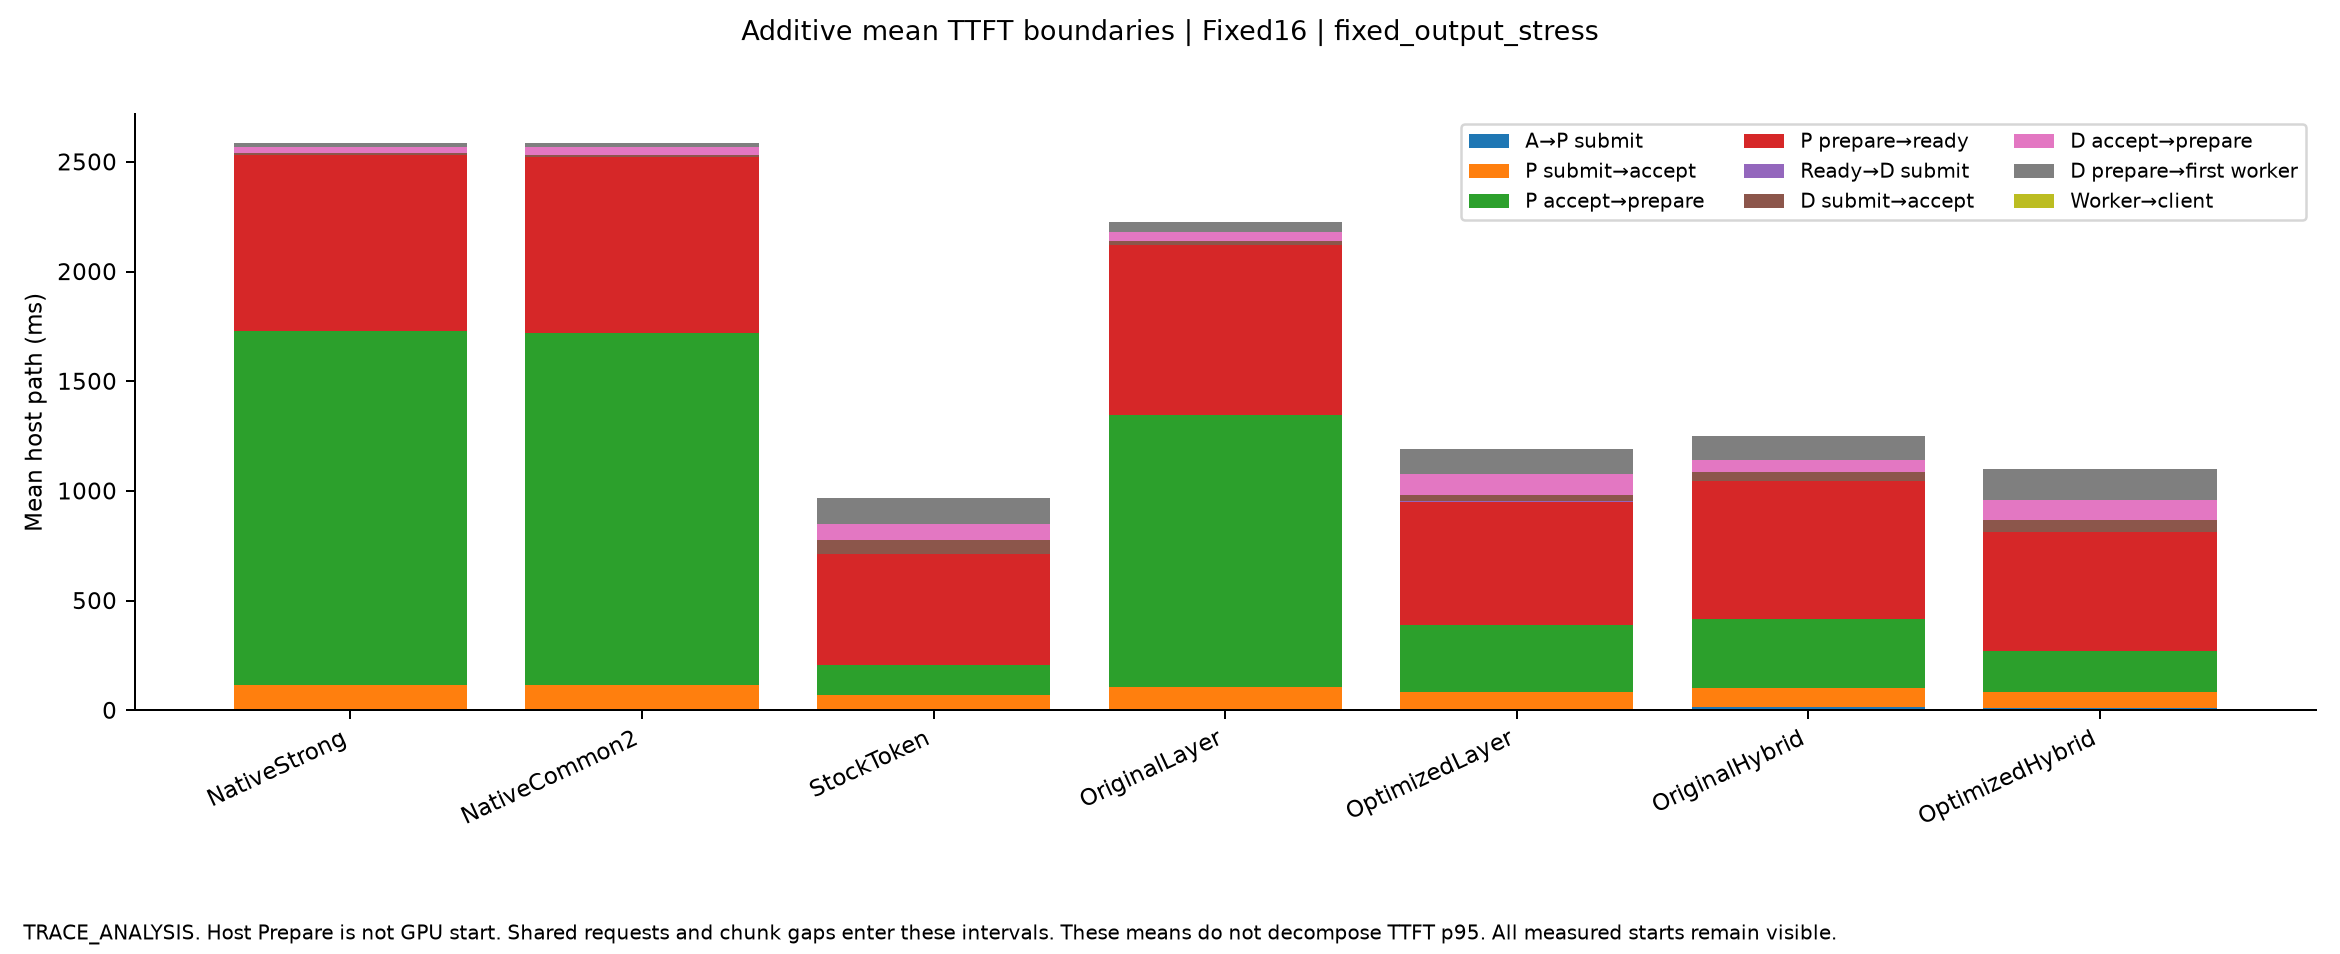

The file beside this chart, header and first rows:
mode, label, start, stage, ms, execution_conditions
Fixed16, NativeStrong, 0, Arrival_to_P_submit_ms, 0.2401, [{"name": "PC_OutputStress_Fixed16_s0_Na…
Fixed16, NativeCommon2, 0, Arrival_to_P_submit_ms, 0.407, [{"name": "PC_OutputStress_Fixed16_s0_Na…
Fixed16, StockToken, 0, Arrival_to_P_submit_ms, 0.3447, [{"name": "PC_OutputStress_Fixed16_s0_St…
Fixed16, OriginalLayer, 0, Arrival_to_P_submit_ms, 0.7502, [{"name": "PC_OutputStress_Fixed16_s0_Or…
Fixed16, OptimizedLayer, 0, Arrival_to_P_submit_ms, 0.6017, [{"name": "PC_OutputStress_Fixed16_s0_Op…
Fixed16, OriginalHybrid, 0, Arrival_to_P_submit_ms, 15.35, [{"name": "PC_OutputStress_Fixed16_s0_Or…
Fixed16, OptimizedHybrid, 0, Arrival_to_P_submit_ms, 11.44, [{"name": "PC_OutputStress_Fixed16_s0_Op…
Fixed16, NativeStrong, 0, P_submit_to_accept_ms, 114.7, [{"name": "PC_OutputStress_Fixed16_s0_Na…
Fixed16, NativeCommon2, 0, P_submit_to_accept_ms, 113.9, [{"name": "PC_OutputStress_Fixed16_s0_Na…
Fixed16, StockToken, 0, P_submit_to_accept_ms, 70.16, [{"name": "PC_OutputStress_Fixed16_s0_St…
Fixed16, OriginalLayer, 0, P_submit_to_accept_ms, 107.3, [{"name": "PC_OutputStress_Fixed16_s0_Or…
Fixed16, OptimizedLayer, 0, P_submit_to_accept_ms, 82.56, [{"name": "PC_OutputStress_Fixed16_s0_Op…
Fixed16, OriginalHybrid, 0, P_submit_to_accept_ms, 87.68, [{"name": "PC_OutputStress_Fixed16_s0_Or…
Fixed16, OptimizedHybrid, 0, P_submit_to_accept_ms, 70.76, [{"name": "PC_OutputStress_Fixed16_s0_Op…
Fixed16, NativeStrong, 0, P_accept_to_prepare_ms, 1614, [{"name": "PC_OutputStress_Fixed16_s0_Na…
Fixed16, NativeCommon2, 0, P_accept_to_prepare_ms, 1606, [{"name": "PC_OutputStress_Fixed16_s0_Na…
Fixed16, StockToken, 0, P_accept_to_prepare_ms, 137.9, [{"name": "PC_OutputStress_Fixed16_s0_St…
Fixed16, OriginalLayer, 0, P_accept_to_prepare_ms, 1237, [{"name": "PC_OutputStress_Fixed16_s0_Or…
Fixed16, OptimizedLayer, 0, P_accept_to_prepare_ms, 306.6, [{"name": "PC_OutputStress_Fixed16_s0_Op…
Fixed16, OriginalHybrid, 0, P_accept_to_prepare_ms, 313.9, [{"name": "PC_OutputStress_Fixed16_s0_Or…
Fixed16, OptimizedHybrid, 0, P_accept_to_prepare_ms, 186.8, [{"name": "PC_OutputStress_Fixed16_s0_Op…
Fixed16, NativeStrong, 0, P_prepare_to_ready_ms, 803.6, [{"name": "PC_OutputStress_Fixed16_s0_Na…
Fixed16, NativeCommon2, 0, P_prepare_to_ready_ms, 802.8, [{"name": "PC_OutputStress_Fixed16_s0_Na…
Fixed16, StockToken, 0, P_prepare_to_ready_ms, 504.9, [{"name": "PC_OutputStress_Fixed16_s0_St…
Fixed16, OriginalLayer, 0, P_prepare_to_ready_ms, 774.2, [{"name": "PC_OutputStress_Fixed16_s0_Or…
Fixed16, OptimizedLayer, 0, P_prepare_to_ready_ms, 561.4, [{"name": "PC_OutputStress_Fixed16_s0_Op…
Fixed16, OriginalHybrid, 0, P_prepare_to_ready_ms, 626.6, [{"name": "PC_OutputStress_Fixed16_s0_Or…
Fixed16, OptimizedHybrid, 0, P_prepare_to_ready_ms, 543.1, [{"name": "PC_OutputStress_Fixed16_s0_Op…
Fixed16, NativeStrong, 0, Ready_to_D_submit_ms, 0.6314, [{"name": "PC_OutputStress_Fixed16_s0_Na…
Fixed16, NativeCommon2, 0, Ready_to_D_submit_ms, 0.8769, [{"name": "PC_OutputStress_Fixed16_s0_Na…
Fixed16, StockToken, 0, Ready_to_D_submit_ms, 0.7521, [{"name": "PC_OutputStress_Fixed16_s0_St…
Fixed16, OriginalLayer, 0, Ready_to_D_submit_ms, 0.8506, [{"name": "PC_OutputStress_Fixed16_s0_Or…
Fixed16, OptimizedLayer, 0, Ready_to_D_submit_ms, 0.8304, [{"name": "PC_OutputStress_Fixed16_s0_Op…
Fixed16, OriginalHybrid, 0, Ready_to_D_submit_ms, 0.7859, [{"name": "PC_OutputStress_Fixed16_s0_Or…
Fixed16, OptimizedHybrid, 0, Ready_to_D_submit_ms, 0.8512, [{"name": "PC_OutputStress_Fixed16_s0_Op…
Fixed16, NativeStrong, 0, D_submit_to_accept_ms, 5.011, [{"name": "PC_OutputStress_Fixed16_s0_Na…
Fixed16, NativeCommon2, 0, D_submit_to_accept_ms, 9.331, [{"name": "PC_OutputStress_Fixed16_s0_Na…
Fixed16, StockToken, 0, D_submit_to_accept_ms, 63.1, [{"name": "PC_OutputStress_Fixed16_s0_St…
Fixed16, OriginalLayer, 0, D_submit_to_accept_ms, 18.35, [{"name": "PC_OutputStress_Fixed16_s0_Or…
Fixed16, OptimizedLayer, 0, D_submit_to_accept_ms, 30.33, [{"name": "PC_OutputStress_Fixed16_s0_Op…
Fixed16, OriginalHybrid, 0, D_submit_to_accept_ms, 41.99, [{"name": "PC_OutputStress_Fixed16_s0_Or…
Fixed16, OptimizedHybrid, 0, D_submit_to_accept_ms, 53.05, [{"name": "PC_OutputStress_Fixed16_s0_Op…
Fixed16, NativeStrong, 0, D_accept_to_prepare_ms, 31.31, [{"name": "PC_OutputStress_Fixed16_s0_Na…
Fixed16, NativeCommon2, 0, D_accept_to_prepare_ms, 33.23, [{"name": "PC_OutputStress_Fixed16_s0_Na…
Fixed16, StockToken, 0, D_accept_to_prepare_ms, 71.93, [{"name": "PC_OutputStress_Fixed16_s0_St…
Fixed16, OriginalLayer, 0, D_accept_to_prepare_ms, 42.44, [{"name": "PC_OutputStress_Fixed16_s0_Or…
Fixed16, OptimizedLayer, 0, D_accept_to_prepare_ms, 95.54, [{"name": "PC_OutputStress_Fixed16_s0_Op…
Fixed16, OriginalHybrid, 0, D_accept_to_prepare_ms, 53.96, [{"name": "PC_OutputStress_Fixed16_s0_Or…
Fixed16, OptimizedHybrid, 0, D_accept_to_prepare_ms, 90.33, [{"name": "PC_OutputStress_Fixed16_s0_Op…
Fixed16, NativeStrong, 0, D_prepare_to_first_worker_ms, 16.86, [{"name": "PC_OutputStress_Fixed16_s0_Na…
Fixed16, NativeCommon2, 0, D_prepare_to_first_worker_ms, 18.68, [{"name": "PC_OutputStress_Fixed16_s0_Na…
Fixed16, StockToken, 0, D_prepare_to_first_worker_ms, 118.1, [{"name": "PC_OutputStress_Fixed16_s0_St…
Fixed16, OriginalLayer, 0, D_prepare_to_first_worker_ms, 43.37, [{"name": "PC_OutputStress_Fixed16_s0_Or…
Fixed16, OptimizedLayer, 0, D_prepare_to_first_worker_ms, 112.2, [{"name": "PC_OutputStress_Fixed16_s0_Op…
Fixed16, OriginalHybrid, 0, D_prepare_to_first_worker_ms, 109.3, [{"name": "PC_OutputStress_Fixed16_s0_Or…
Fixed16, OptimizedHybrid, 0, D_prepare_to_first_worker_ms, 144.2, [{"name": "PC_OutputStress_Fixed16_s0_Op…
Fixed16, NativeStrong, 0, Worker_to_client_ms, 0.2366, [{"name": "PC_OutputStress_Fixed16_s0_Na…
Fixed16, NativeCommon2, 0, Worker_to_client_ms, 0.2956, [{"name": "PC_OutputStress_Fixed16_s0_Na…
Fixed16, StockToken, 0, Worker_to_client_ms, 0.271, [{"name": "PC_OutputStress_Fixed16_s0_St…
Fixed16, OriginalLayer, 0, Worker_to_client_ms, 0.2955, [{"name": "PC_OutputStress_Fixed16_s0_Or…
... 3 more rows
